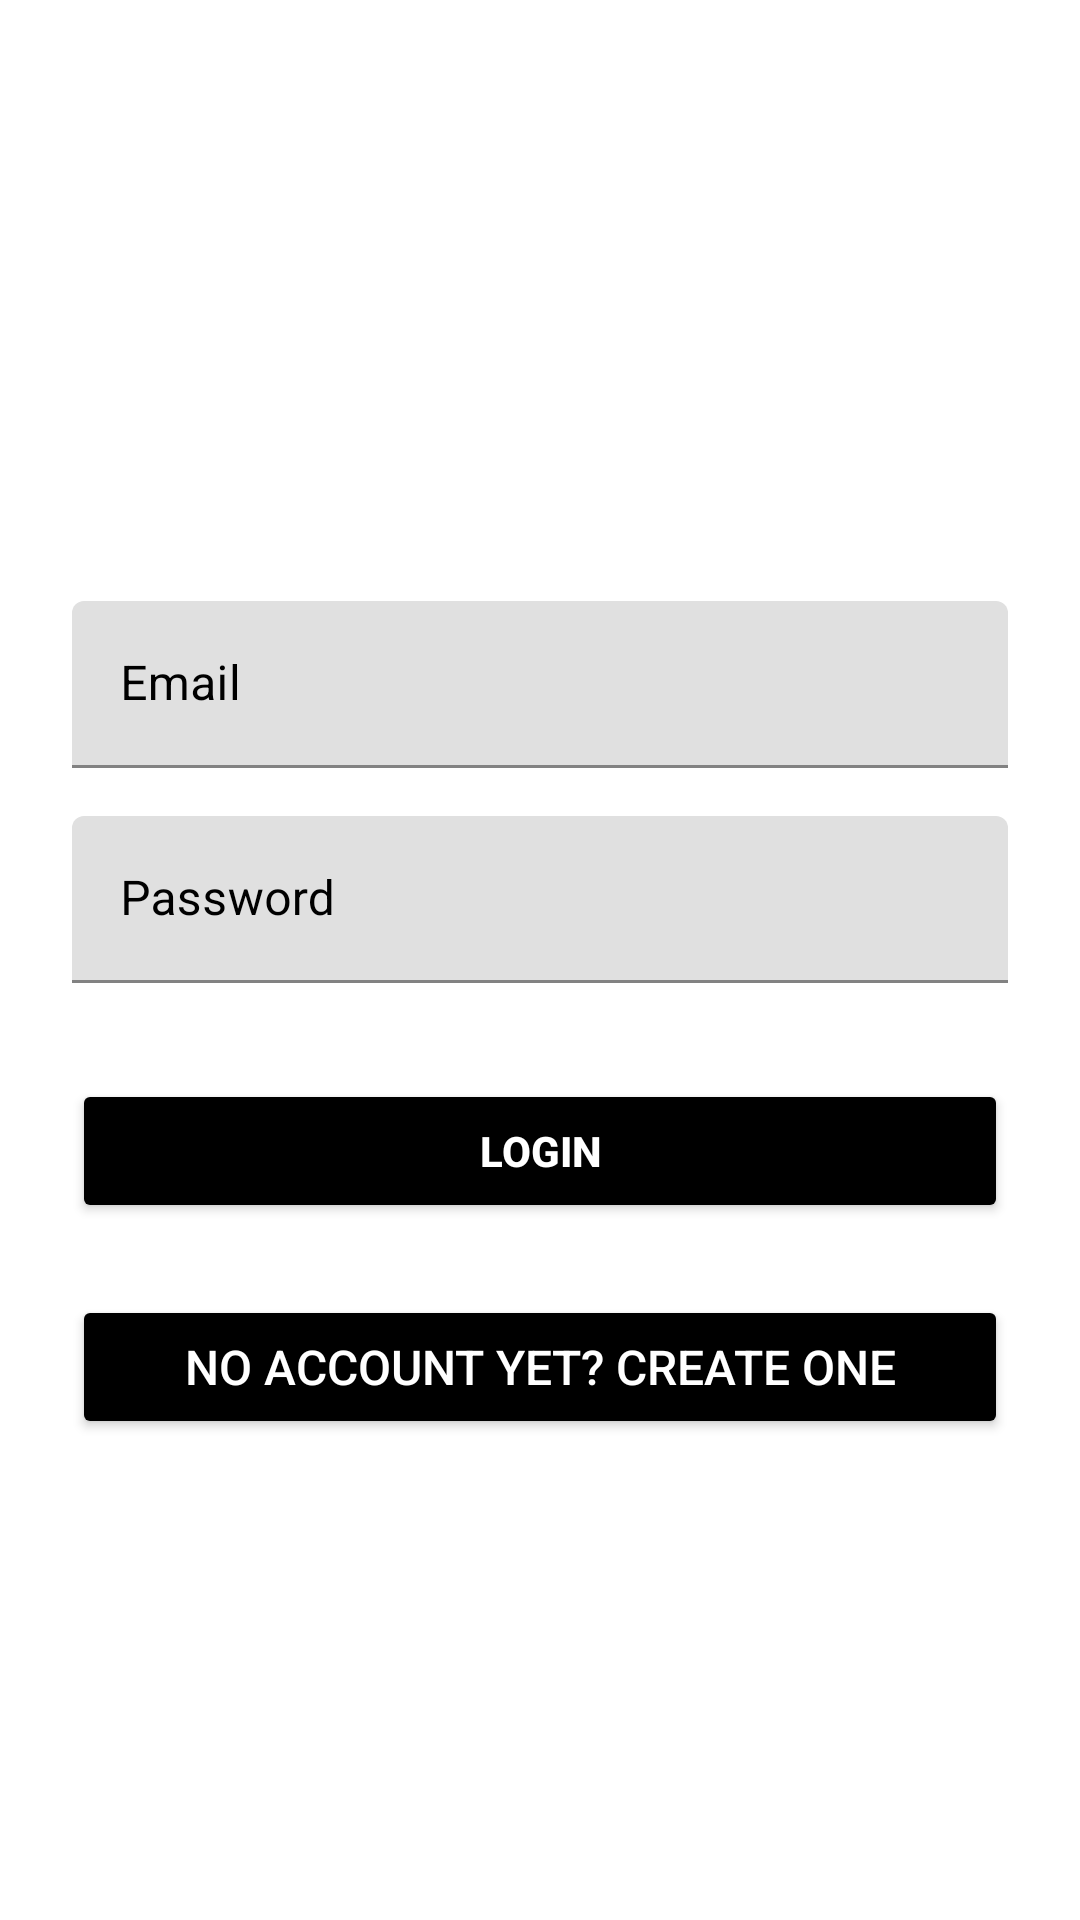

Layout XML and referenced resources for this Android screen:
<!-- AndroidManifest.xml: application theme Theme.FamilyBasket -->
<!-- res/layout/activity_login.xml -->
<?xml version="1.0" encoding="utf-8"?>
<androidx.constraintlayout.widget.ConstraintLayout xmlns:android="http://schemas.android.com/apk/res/android"
    xmlns:tools="http://schemas.android.com/tools"
    android:layout_width="match_parent"
    android:layout_height="match_parent"
    tools:context="com.main.login.LoginActivity">

    <RelativeLayout xmlns:android="http://schemas.android.com/apk/res/android"
        android:layout_width="fill_parent"
        android:layout_height="fill_parent"
        android:background="@color/cardview_light_background"
        android:fitsSystemWindows="true"
        tools:ignore="MissingConstraints">

        <LinearLayout
            android:layout_width="match_parent"
            android:layout_height="wrap_content"
            android:layout_centerInParent="true"
            android:orientation="vertical"
            android:paddingLeft="24dp"
            android:paddingTop="56dp"
            android:paddingRight="24dp">

            <com.google.android.material.textfield.TextInputLayout
                android:layout_width="match_parent"
                android:layout_height="wrap_content"
                android:layout_marginTop="8dp"
                android:layout_marginBottom="8dp"
                android:textColorHint="@android:color/black">

                <EditText
                    android:id="@+id/email_edit_text"
                    android:layout_width="match_parent"
                    android:layout_height="wrap_content"
                    android:hint="Email"
                    android:inputType="textPersonName"
                    android:textColor="@android:color/black" />
            </com.google.android.material.textfield.TextInputLayout>

            
            <com.google.android.material.textfield.TextInputLayout
                android:layout_width="match_parent"
                android:layout_height="wrap_content"
                android:layout_marginTop="8dp"
                android:layout_marginBottom="8dp"
                android:textColorHint="@android:color/black">

                <EditText
                    android:id="@+id/password_edit_text"
                    android:layout_width="match_parent"
                    android:layout_height="wrap_content"
                    android:hint="Password"
                    android:inputType="textPassword"
                    android:textColor="@android:color/black" />
            </com.google.android.material.textfield.TextInputLayout>

            <Button
                android:backgroundTint="#000000"
                android:id="@+id/login_button"
                android:layout_width="fill_parent"
                android:layout_height="wrap_content"
                android:layout_marginTop="24dp"
                android:layout_marginBottom="24dp"

                android:padding="12dp"
                android:text="Login"
                android:textColor="@android:color/white"
                android:textStyle="bold" />

            <Button
                android:backgroundTint="#000000"
                android:id="@+id/link_signup"
                android:layout_width="fill_parent"
                android:layout_height="wrap_content"
                android:layout_marginBottom="24dp"
                android:gravity="center"
                android:text="No account yet? Create One"
                android:textColor="@android:color/white"
                android:textSize="16sp" />

        </LinearLayout>
    </RelativeLayout>


</androidx.constraintlayout.widget.ConstraintLayout>
<!-- resources referenced by this layout -->
<resources>
  <style name="Theme.FamilyBasket" parent="Theme.MaterialComponents.DayNight.DarkActionBar">
          
          <item name="colorPrimary">@color/purple_500</item>
          <item name="colorPrimaryVariant">@color/purple_700</item>
          <item name="colorOnPrimary">@color/white</item>
          
          <item name="colorSecondary">@color/teal_200</item>
          <item name="colorSecondaryVariant">@color/teal_700</item>
          <item name="colorOnSecondary">@color/black</item>
          
          <item name="android:statusBarColor">?attr/colorPrimaryVariant</item>
          
      </style>
  <!-- not gathered from this repository: default colours our renderer supplied (Android Studio template values) -->
  <color name="purple_500">#FF6200EE</color>
  <color name="purple_700">#FF3700B3</color>
  <color name="teal_200">#FF03DAC5</color>
  <color name="teal_700">#FF018786</color>
  <color name="black">#FF000000</color>
  <color name="white">#FFFFFFFF</color>
</resources>
